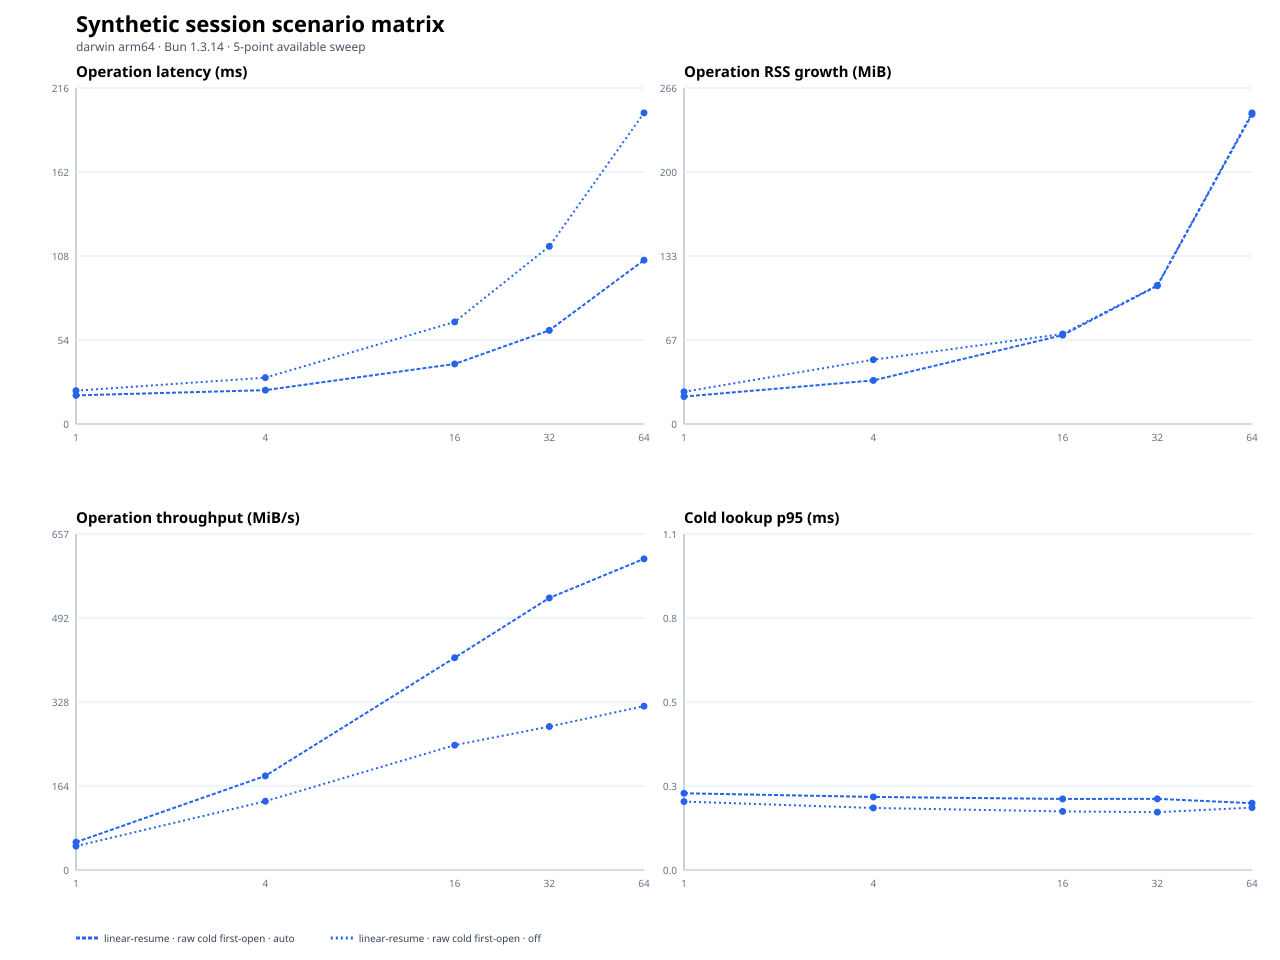

The table this chart was drawn from, first rows:
scenario, operationClass, sessionMemoryMode, gcStrategy, secondaryArtifacts, repetitions, repetitionIndex, openConcurrency, targetMiB, status, fileCount, entryCount, generationMs, firstOpenMs, exactAuthenticatedReopenMs, transcriptAheadReopenMs, repeatedLifecycleMs, firstOpenP95Ms, throughputMiBPerSecond, operationRssGrowthMiB, firstOpenRssGrowthMiB, lookupRssGrowthMiB, teardownRssGrowthMiB, maxRssMiB
linear-resume, raw-cold-first-open, auto, pressure, off, 1, 0, 1, 1, ok, 1, 4, 1.618, 18.38, , , , 18.29, 54.4, 22.53, 22.53, 0.4531, 23.27, 144.5
linear-resume, raw-cold-first-open, auto, pressure, off, 1, 1, 1, 1, ok, 1, 4, 1.392, 17.86, , , , 17.75, 55.98, 21.72, 21.72, 1.125, 23.42, 145.3
linear-resume, raw-cold-first-open, auto, pressure, off, 1, 2, 1, 1, ok, 1, 4, 9.93, 21.86, , , , 21.72, 45.74, 21.52, 21.52, 1.391, 23.33, 144.6
linear-resume, raw-cold-first-open, auto, pressure, off, 1, 0, 1, 4, ok, 1, 16, 2.409, 21.76, , , , 21.6, 183.9, 34.5, 34.5, 0.6875, 35.38, 163.1
linear-resume, raw-cold-first-open, auto, pressure, off, 1, 1, 1, 4, ok, 1, 16, 2.453, 23.48, , , , 23.39, 170.3, 34.52, 34.52, 0.5156, 35.23, 162.9
linear-resume, raw-cold-first-open, auto, pressure, off, 1, 2, 1, 4, ok, 1, 16, 3.152, 21.61, , , , 21.49, 185.1, 34.47, 34.47, 0.3281, 35.67, 162.7
linear-resume, raw-cold-first-open, auto, pressure, off, 1, 0, 1, 16, ok, 1, 64, 7.054, 38.57, , , , 38.38, 414.8, 70.62, 70.62, 0.6562, 71.77, 224
linear-resume, raw-cold-first-open, auto, pressure, off, 1, 1, 1, 16, ok, 1, 64, 7.475, 42.46, , , , 42.28, 376.8, 70.33, 70.33, 0.8125, 71.91, 223.8
linear-resume, raw-cold-first-open, auto, pressure, off, 1, 2, 1, 16, ok, 1, 64, 6.67, 38.29, , , , 38.16, 417.9, 70.3, 70.3, 0.7031, 71.52, 223.6
linear-resume, raw-cold-first-open, auto, pressure, off, 1, 0, 1, 32, ok, 1, 128, 11.82, 59.15, , , , 59, 541, 109.4, 109.4, 1.391, 111.2, 269.4
linear-resume, raw-cold-first-open, auto, pressure, off, 1, 1, 1, 32, ok, 1, 128, 12.95, 62.07, , , , 61.93, 515.5, 109.2, 109.2, 0.8281, 110.4, 268.3
linear-resume, raw-cold-first-open, auto, pressure, off, 1, 2, 1, 32, ok, 1, 128, 11.49, 60.19, , , , 60.09, 531.7, 109.7, 109.7, 0.375, 110.5, 268
linear-resume, raw-cold-first-open, auto, pressure, off, 1, 0, 1, 64, ok, 1, 256, 33.38, 105.7, , , , 105.5, 605.7, 241.3, 241.3, 0.2812, 242.1, 404.2
linear-resume, raw-cold-first-open, auto, pressure, off, 1, 1, 1, 64, ok, 1, 256, 22.09, 103.3, , , , 103.2, 619.4, 245.2, 245.2, 0.7969, 246.6, 405.1
linear-resume, raw-cold-first-open, auto, pressure, off, 1, 2, 1, 64, ok, 1, 256, 27.98, 105.3, , , , 105.1, 608, 245.2, 245.2, 0.7188, 246.2, 404.2
linear-resume, raw-cold-first-open, off, pressure, off, 1, 0, 1, 1, ok, 1, 4, 1.371, 18.69, , , , 18.6, 53.51, 24.98, 24.98, 0.4375, 26.33, 147.9
linear-resume, raw-cold-first-open, off, pressure, off, 1, 1, 1, 1, ok, 1, 4, 1.61, 21.42, , , , 21.25, 46.69, 25.88, 25.88, 0.9062, 26.98, 148.2
linear-resume, raw-cold-first-open, off, pressure, off, 1, 2, 1, 1, ok, 1, 4, 1.54, 25.38, , , , 25.26, 39.4, 25.48, 25.48, 0.1406, 25.94, 147
linear-resume, raw-cold-first-open, off, pressure, off, 1, 0, 1, 4, ok, 1, 16, 2.464, 31, , , , 30.9, 129, 51.16, 51.16, 0.5625, 51.95, 179
linear-resume, raw-cold-first-open, off, pressure, off, 1, 1, 1, 4, ok, 1, 16, 2.438, 27.33, , , , 27.26, 146.4, 49.69, 49.69, 0.3594, 50.39, 178.4
linear-resume, raw-cold-first-open, off, pressure, off, 1, 2, 1, 4, ok, 1, 16, 3.346, 29.77, , , , 29.63, 134.4, 50.89, 50.89, 1.078, 52.28, 180.1
linear-resume, raw-cold-first-open, off, pressure, off, 1, 0, 1, 16, ok, 1, 64, 13.3, 62.67, , , , 62.54, 255.3, 71.27, 71.27, 0.07812, 71.7, 223.5
linear-resume, raw-cold-first-open, off, pressure, off, 1, 1, 1, 16, ok, 1, 64, 7.143, 74.04, , , , 73.9, 216.1, 71.27, 71.27, 0.2969, 71.97, 224.1
linear-resume, raw-cold-first-open, off, pressure, off, 1, 2, 1, 16, ok, 1, 64, 15.87, 65.58, , , , 65.48, 244, 71.73, 71.73, 0.375, 72.59, 224.6
linear-resume, raw-cold-first-open, off, pressure, off, 1, 0, 1, 32, ok, 1, 128, 17.59, 114.7, , , , 114.6, 278.9, 109.8, 109.8, 0.0625, 110.2, 268.1
linear-resume, raw-cold-first-open, off, pressure, off, 1, 1, 1, 32, ok, 1, 128, 13.72, 104.4, , , , 104.3, 306.5, 109.7, 109.7, 0.1875, 110.1, 268.2
linear-resume, raw-cold-first-open, off, pressure, off, 1, 2, 1, 32, ok, 1, 128, 13.6, 114.2, , , , 114, 280.3, 107.7, 107.7, 0.5312, 108.5, 266.5
linear-resume, raw-cold-first-open, off, pressure, off, 1, 0, 1, 64, ok, 1, 256, 27.42, 193, , , , 192.9, 331.6, 246.3, 246.3, 0.07812, 247, 405.6
linear-resume, raw-cold-first-open, off, pressure, off, 1, 1, 1, 64, ok, 1, 256, 29.7, 226.3, , , , 226.2, 282.8, 247.4, 247.4, 0.03125, 247.7, 406.2
linear-resume, raw-cold-first-open, off, pressure, off, 1, 2, 1, 64, ok, 1, 256, 34.08, 199.9, , , , 199.8, 320.2, 228.6, 228.6, 0.09375, 229.3, 409
